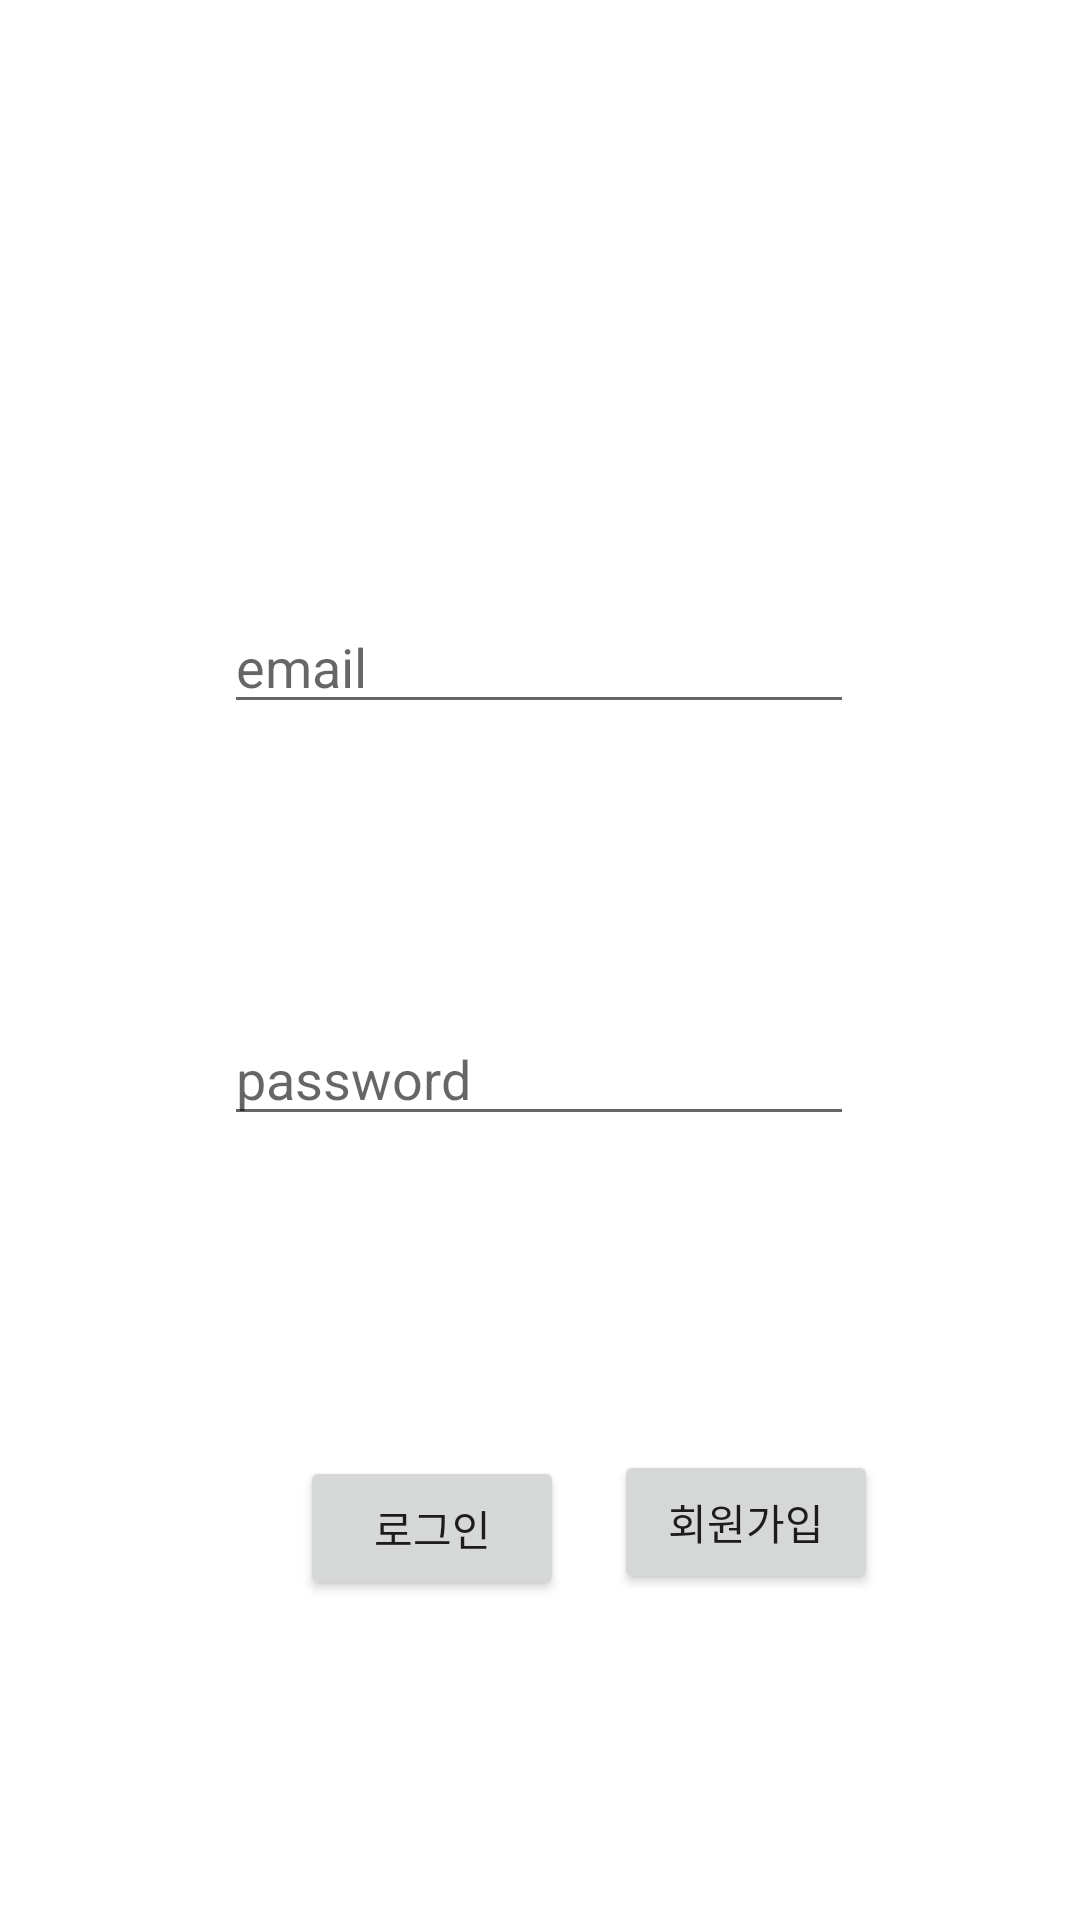

Write the Android layout XML for this screen, with the resource values it uses.
<!-- AndroidManifest.xml: application theme Theme.SandwichCustom -->
<!-- res/layout/activity_01_login.xml -->
<?xml version="1.0" encoding="utf-8"?>
<androidx.constraintlayout.widget.ConstraintLayout xmlns:android="http://schemas.android.com/apk/res/android"

    android:layout_width="match_parent"
    android:layout_height="match_parent"
    xmlns:app="http://schemas.android.com/apk/res-auto"
    xmlns:tools="http://schemas.android.com/tools"
    android:background="#FFFFFF">




    <EditText
        android:id="@+id/et_email"
        android:layout_width="wrap_content"
        android:layout_height="wrap_content"
        android:layout_marginTop="200dp"
        android:ems="10"
        android:inputType="textEmailAddress"
        android:hint="email"
        app:layout_constraintEnd_toEndOf="parent"
        app:layout_constraintHorizontal_bias="0.497"
        app:layout_constraintStart_toStartOf="parent"
        app:layout_constraintTop_toTopOf="parent" />

    <EditText
        android:id="@+id/et_pwd"
        android:layout_width="wrap_content"
        android:layout_height="wrap_content"
        android:layout_marginTop="96dp"
        android:ems="10"
        android:hint="password"
        android:inputType="textPassword"
        app:layout_constraintEnd_toEndOf="parent"
        app:layout_constraintHorizontal_bias="0.497"
        app:layout_constraintStart_toStartOf="parent"
        app:layout_constraintTop_toBottomOf="@+id/et_email" />

    <Button
        android:id="@+id/btn_login"
        android:layout_width="wrap_content"
        android:layout_height="wrap_content"
        android:layout_marginStart="100dp"
        android:text="로그인"
        app:layout_constraintBottom_toBottomOf="parent"
        app:layout_constraintStart_toStartOf="parent"
        app:layout_constraintTop_toBottomOf="@+id/et_pwd" />

    <Button
        android:id="@+id/btn_register"
        android:layout_width="wrap_content"
        android:layout_height="wrap_content"
        android:layout_marginBottom="16dp"
        android:text="회원가입"
        app:layout_constraintBottom_toBottomOf="parent"
        app:layout_constraintEnd_toEndOf="parent"
        app:layout_constraintHorizontal_bias="0.2"
        app:layout_constraintStart_toEndOf="@+id/btn_login"
        app:layout_constraintTop_toBottomOf="@+id/et_pwd"
        app:layout_constraintVertical_bias="0.53" />


</androidx.constraintlayout.widget.ConstraintLayout>
<!-- resources referenced by this layout -->
<resources>
  <style name="Theme.SandwichCustom" parent="Theme.MaterialComponents.DayNight.DarkActionBar">
          
          <item name="colorPrimary">@color/purple_500</item>
          <item name="colorPrimaryVariant">@color/purple_700</item>
          <item name="colorOnPrimary">@color/white</item>
          
          <item name="colorSecondary">@color/teal_200</item>
          <item name="colorSecondaryVariant">@color/teal_700</item>
          <item name="colorOnSecondary">@color/black</item>
          
          <item name="android:statusBarColor">?attr/colorPrimaryVariant</item>
          
      </style>
  <!-- not gathered from this repository: default colours our renderer supplied (Android Studio template values) -->
  <color name="purple_500">#FF6200EE</color>
  <color name="purple_700">#FF3700B3</color>
  <color name="teal_200">#FF03DAC5</color>
  <color name="teal_700">#FF018786</color>
  <color name="black">#FF000000</color>
  <color name="white">#FFFFFFFF</color>
</resources>
